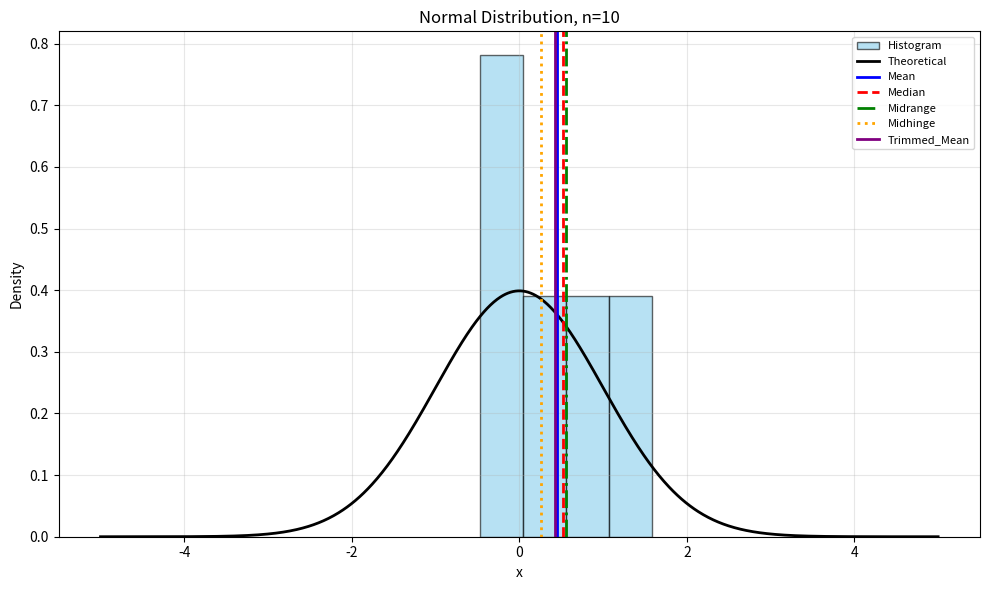
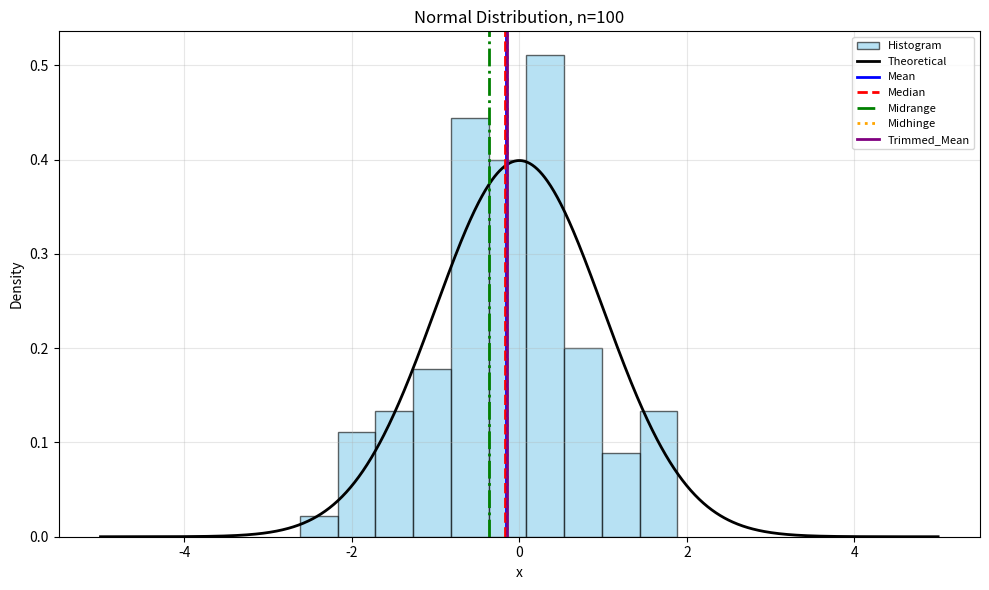
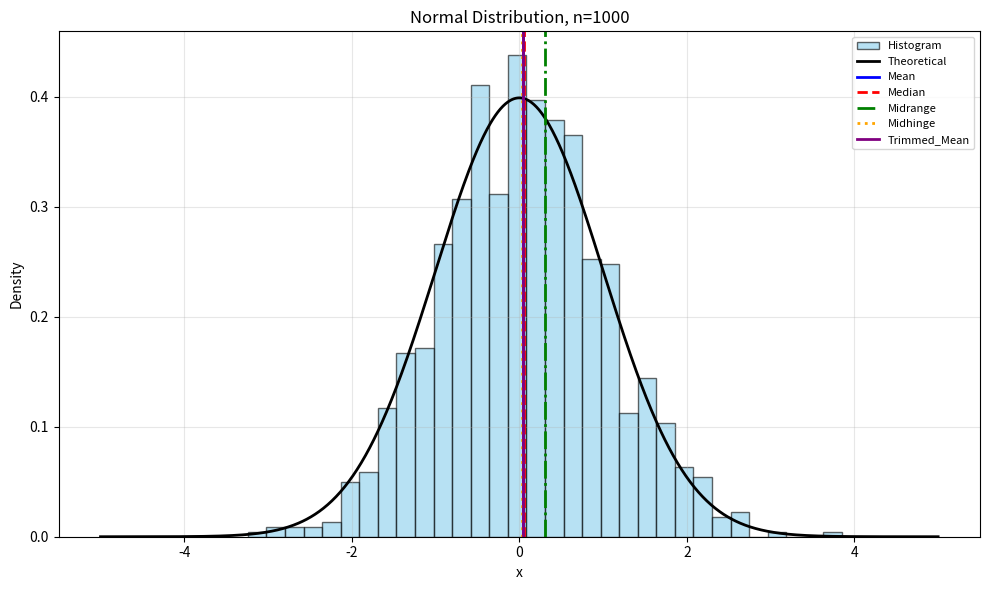
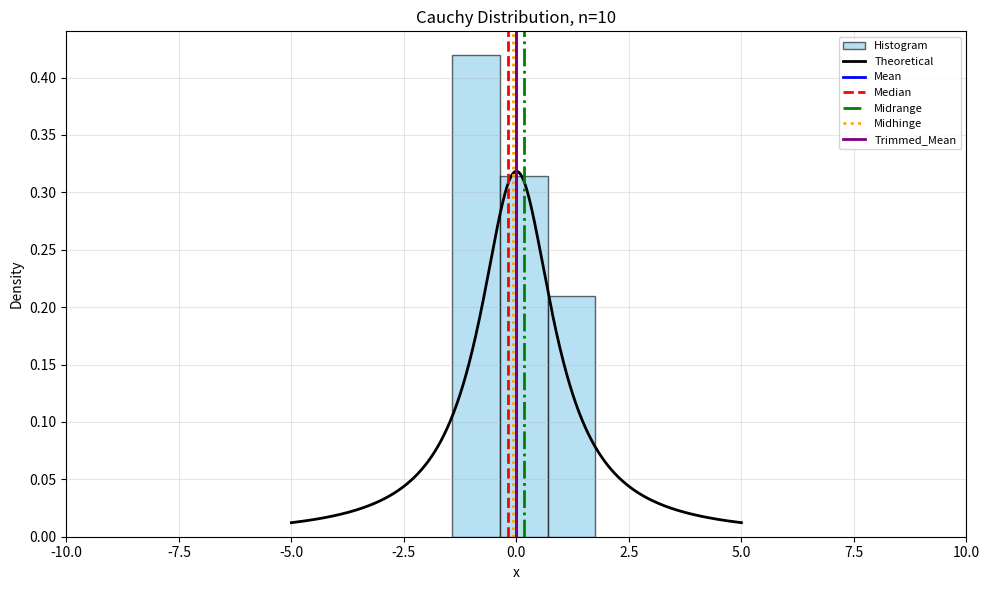
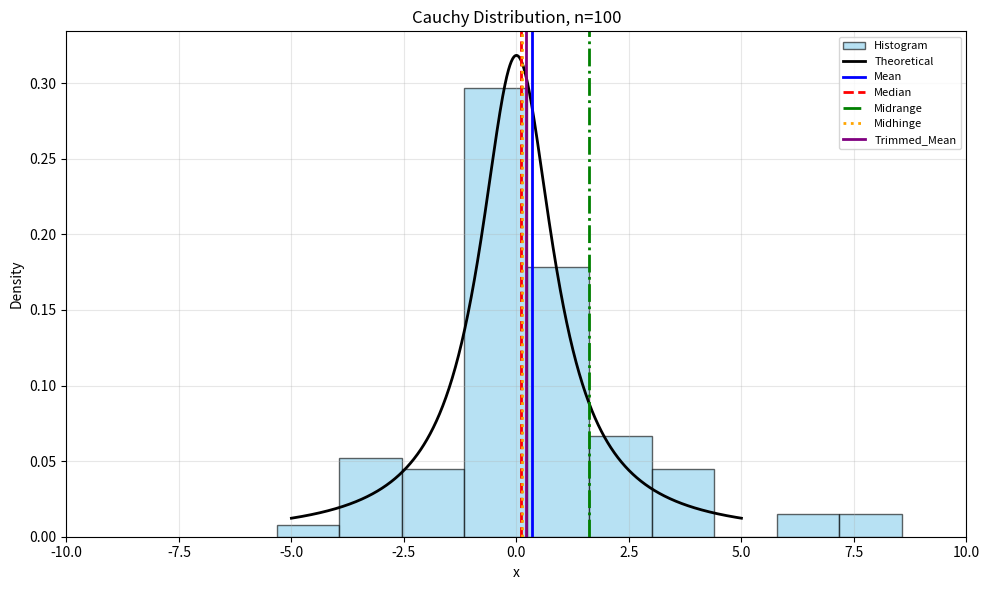
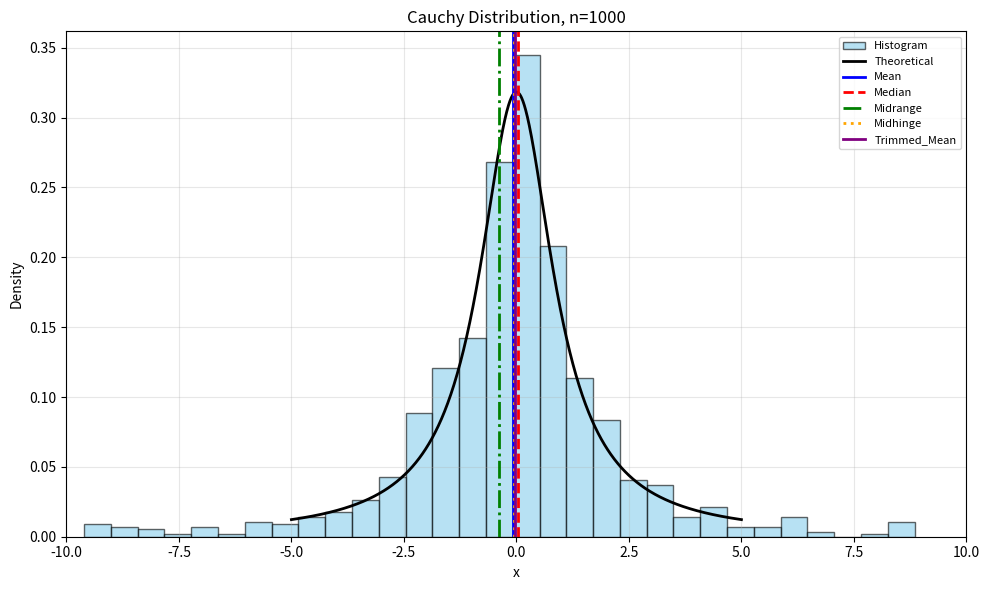
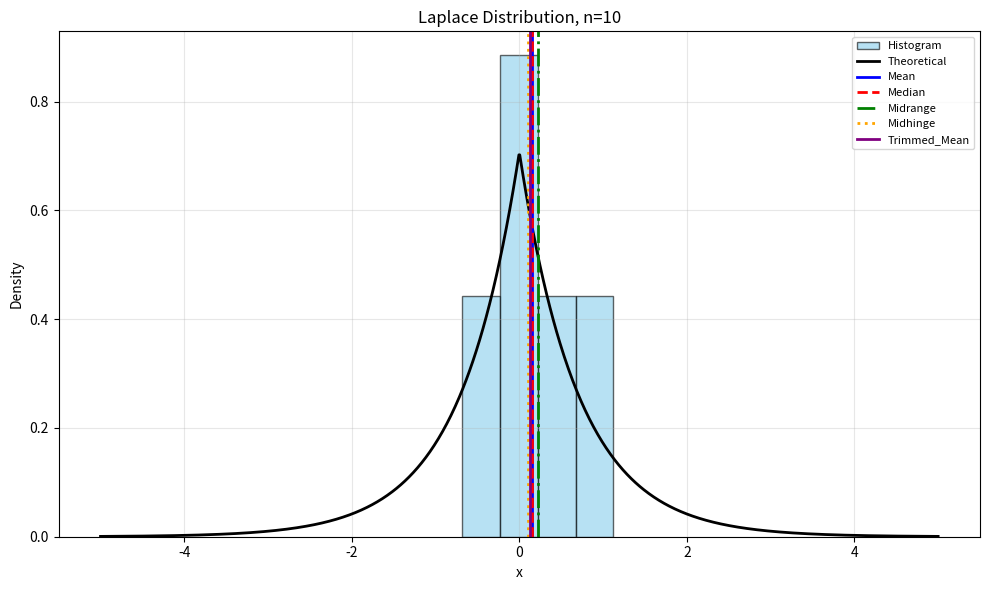
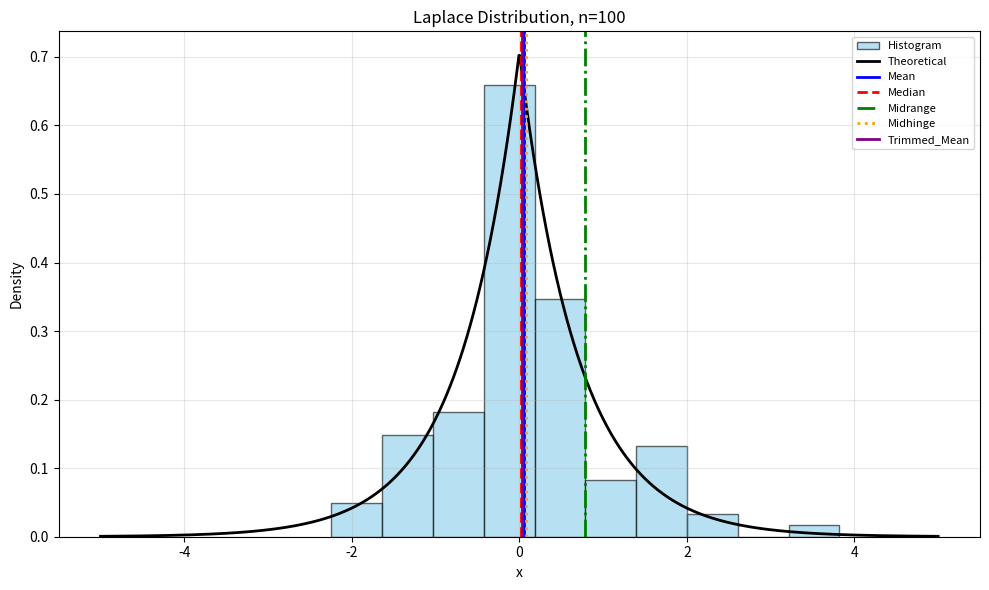
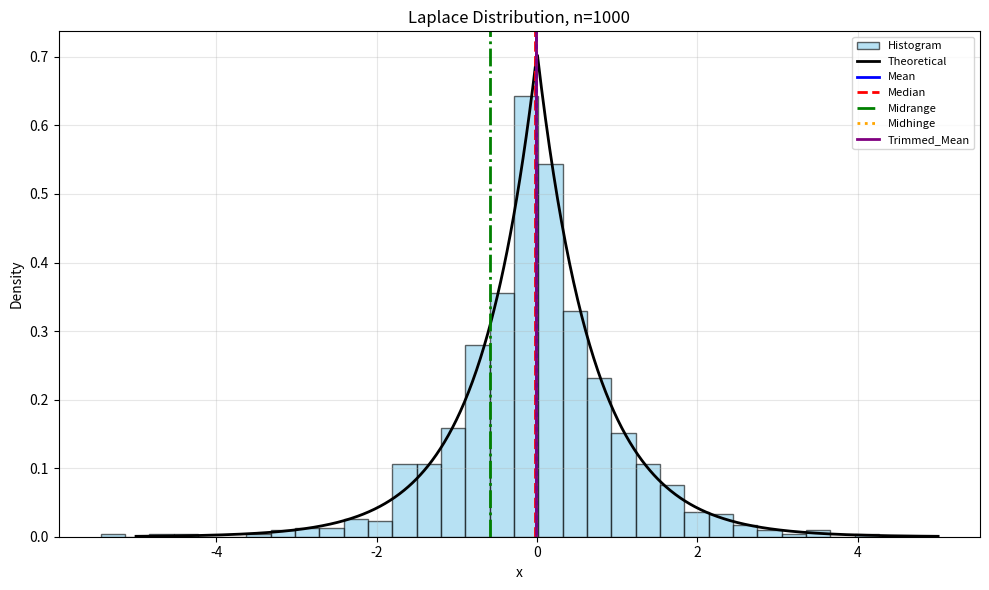
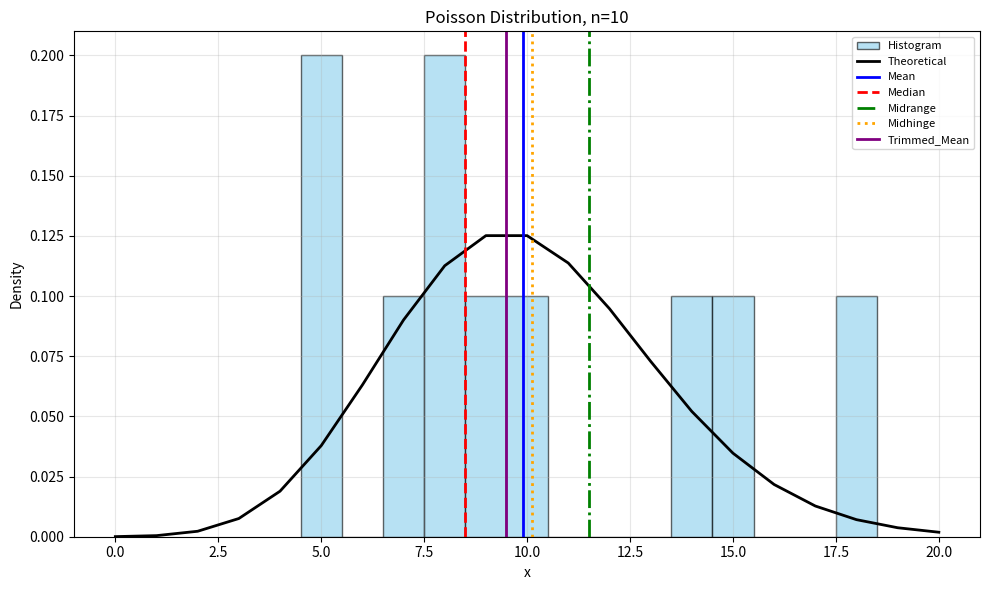
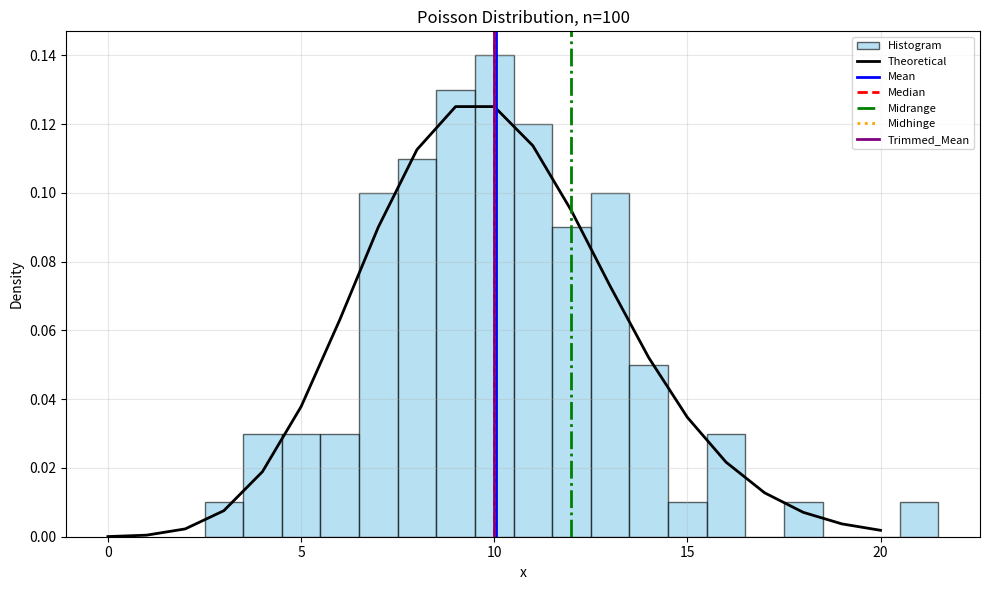
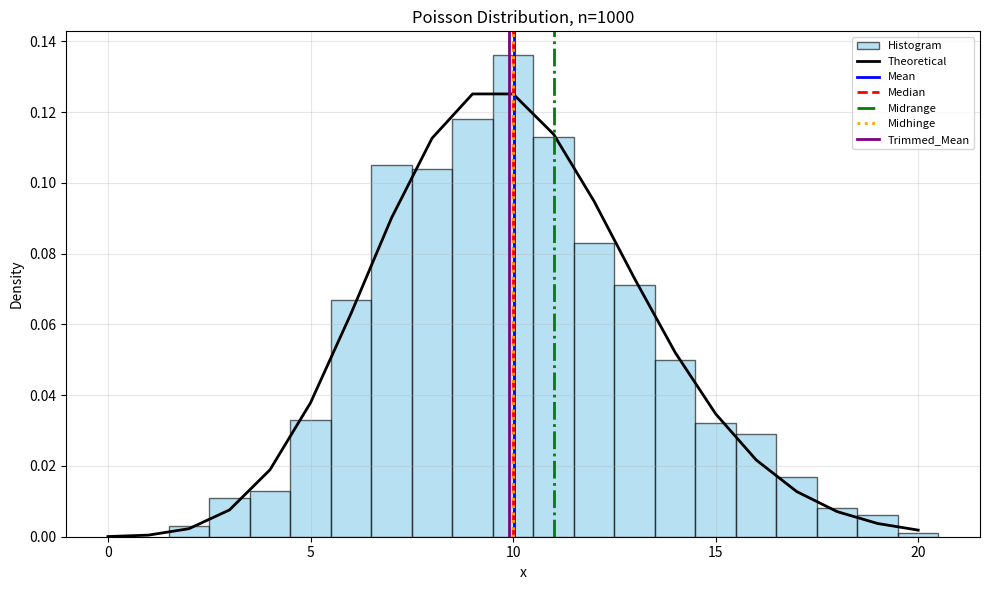
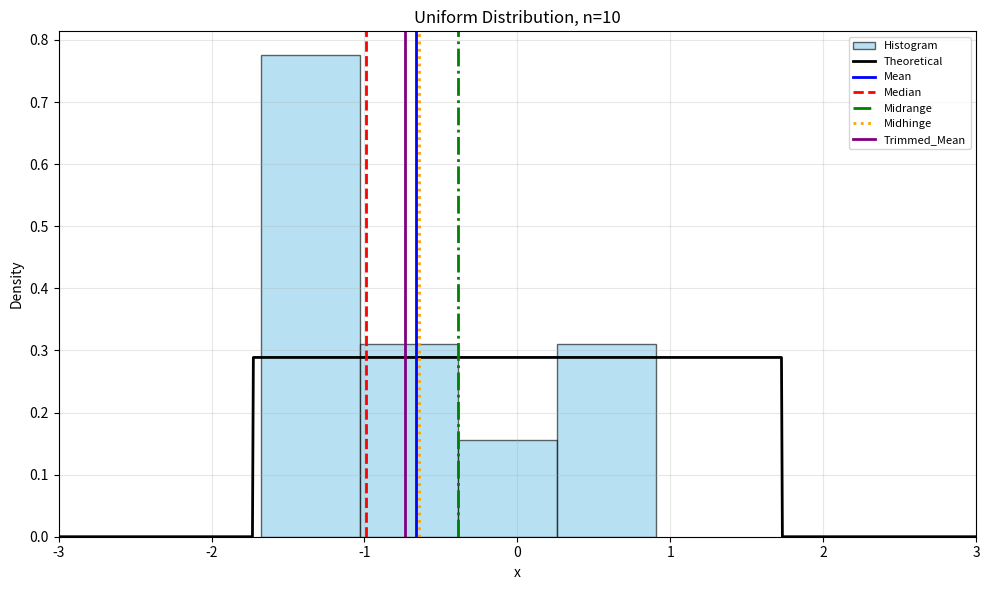
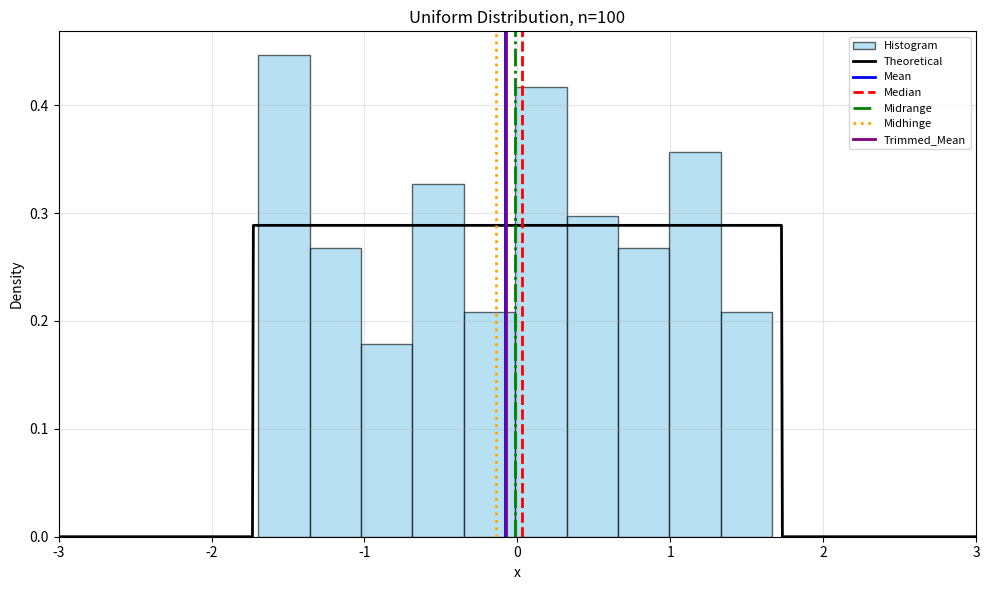
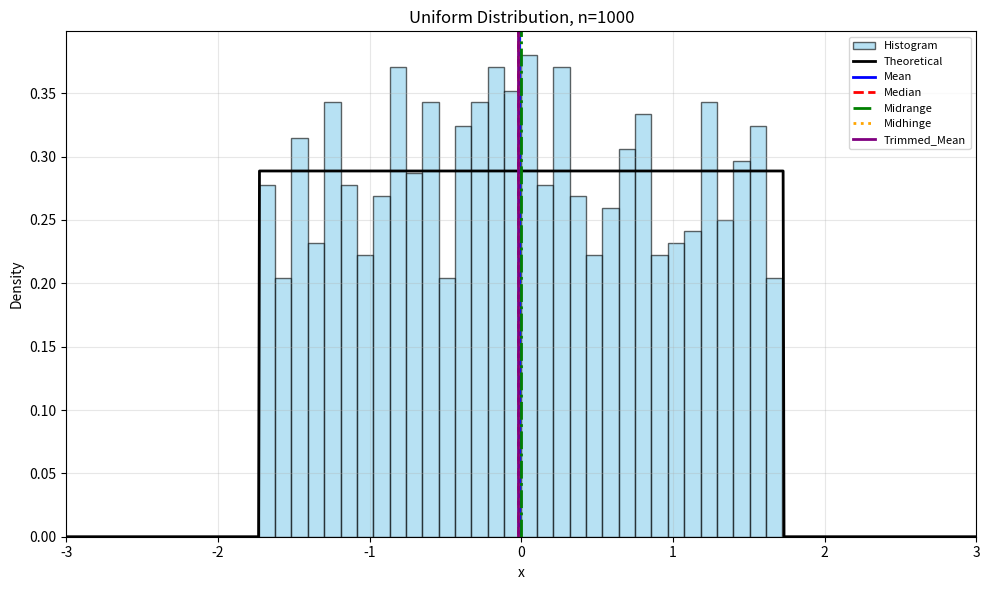

These charts were generated, in order, by the following Python code:
import numpy as np
import matplotlib.pyplot as plt
from scipy import stats
import os
import warnings
warnings.filterwarnings('ignore')

os.makedirs('results_lab2', exist_ok=True)

sample_sizes = [10, 100, 1000]
np.random.seed(42)

distributions = {
    'Normal': lambda n: np.random.normal(0, 1, n),
    'Cauchy': lambda n: np.random.standard_cauchy(n),
    'Laplace': lambda n: np.random.laplace(0, 1/np.sqrt(2), n),
    'Poisson': lambda n: np.random.poisson(10, n),
    'Uniform': lambda n: np.random.uniform(-np.sqrt(3), np.sqrt(3), n)
}

def calculate_mean(sample):
    return np.mean(sample)

def calculate_median(sample):
    return np.median(sample)

def calculate_midrange(sample):
    return (np.min(sample) + np.max(sample)) / 2

def calculate_midhinge(sample):
    q1 = np.percentile(sample, 25)
    q3 = np.percentile(sample, 75)
    return (q1 + q3) / 2

def calculate_trimmed_mean(sample, proportion=0.1):
    return stats.trim_mean(sample, proportion)

characteristics = {
    'Mean': (calculate_mean, 'blue', 'solid'),
    'Median': (calculate_median, 'red', 'dashed'),
    'Midrange': (calculate_midrange, 'green', 'dashdot'),
    'Midhinge': (calculate_midhinge, 'orange', 'dotted'),
    'Trimmed_Mean': (calculate_trimmed_mean, 'purple', 'solid')
}

for dist_name, dist_func in distributions.items():
    print(f"Processing {dist_name}...")
    
    for n in sample_sizes:
        sample = dist_func(n)
        
        if dist_name == 'Cauchy':
            mask = (sample > -10) & (sample < 10)
            if np.sum(mask) < n * 0.5:
                sample = dist_func(n)
            else:
                sample = sample[mask]
        
        fig, ax = plt.subplots(1, 1, figsize=(10, 6))
        
        if dist_name == 'Poisson':
            bins = np.arange(min(sample), max(sample) + 2) - 0.5
            ax.hist(sample, bins=bins, density=True, alpha=0.6, 
                    color='skyblue', edgecolor='black', label='Histogram')
            x = np.arange(0, 21)
            pmf = stats.poisson.pmf(x, mu=10)
            ax.plot(x, pmf, 'k-', linewidth=2, label='Theoretical')
        else:
            ax.hist(sample, bins='sqrt', density=True, alpha=0.6, 
                    color='skyblue', edgecolor='black', label='Histogram')
            x = np.linspace(-5, 5, 1000) if dist_name != 'Uniform' else np.linspace(-3, 3, 1000)
            if dist_name == 'Normal':
                pdf = stats.norm.pdf(x, loc=0, scale=1)
            elif dist_name == 'Cauchy':
                pdf = stats.cauchy.pdf(x, loc=0, scale=1)
            elif dist_name == 'Laplace':
                pdf = stats.laplace.pdf(x, loc=0, scale=1/np.sqrt(2))
            elif dist_name == 'Uniform':
                pdf = stats.uniform.pdf(x, loc=-np.sqrt(3), scale=2*np.sqrt(3))
            ax.plot(x, pdf, 'k-', linewidth=2, label='Theoretical')
        
        for char_name, (char_func, color, linestyle) in characteristics.items():
            try:
                value = char_func(sample)
                if np.isfinite(value):
                    ax.axvline(value, color=color, linestyle=linestyle, 
                              linewidth=2, label=char_name)
            except:
                pass
        
        ax.set_title(f'{dist_name} Distribution, n={n}')
        ax.set_xlabel('x')
        ax.set_ylabel('Density')
        ax.legend(fontsize=8, loc='best')
        ax.grid(True, alpha=0.3)
        
        if dist_name == 'Cauchy':
            ax.set_xlim(-10, 10)
        elif dist_name == 'Uniform':
            ax.set_xlim(-3, 3)
        
        plt.tight_layout()
        plt.savefig(f'results_lab2/{dist_name.lower()}_n{n}_histogram.png', dpi=300, bbox_inches='tight')
        plt.close()
    
    print(f"  Saved 3 histograms for {dist_name}")

print("\nAll histograms with characteristics saved to 'results_lab2' folder")
